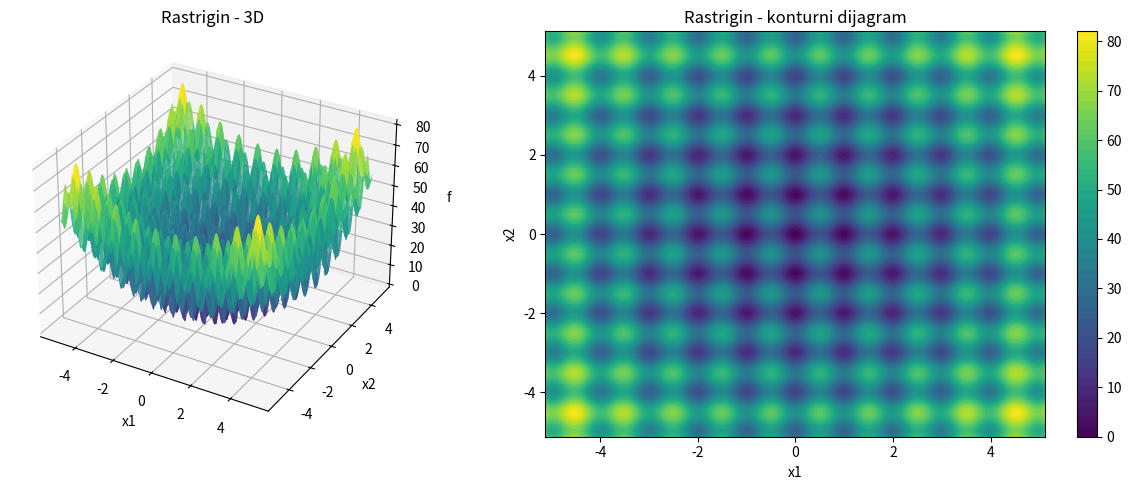
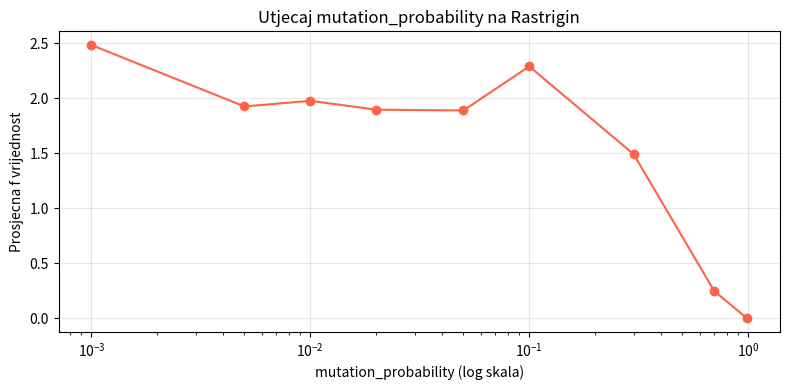
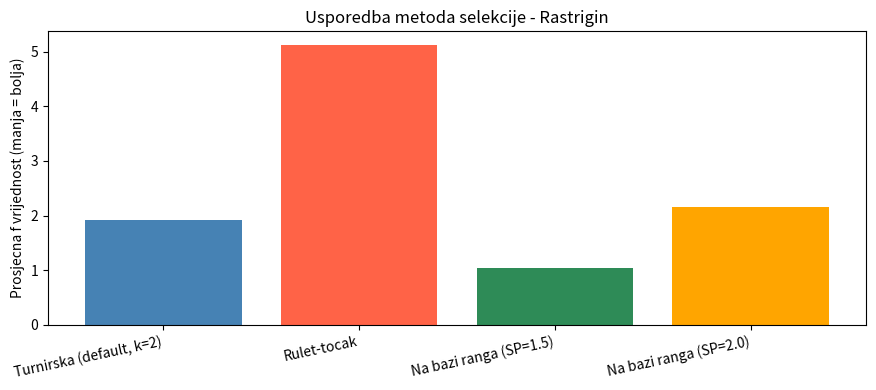
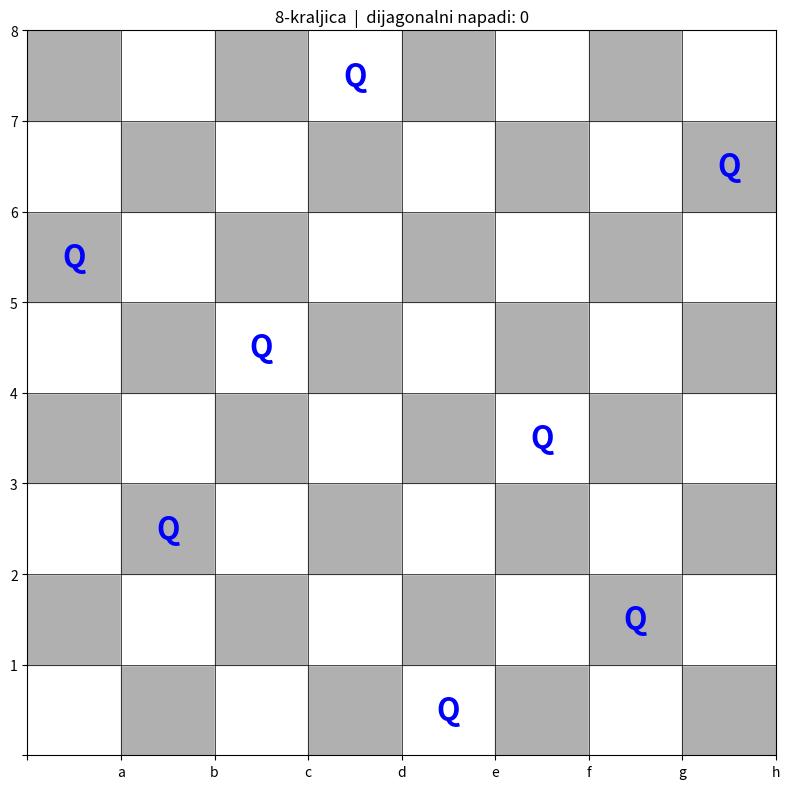

Write Python code to recreate these figures, in order.
import sys, subprocess, importlib

subprocess.run([sys.executable, "-m", "pip", "install", "-q", "pyeasyga"],
               capture_output=True)
try:
    from pyeasyga.pyeasyga import GeneticAlgorithm
    print("pyeasyga ucitan.")
except ImportError:
    print("Koristim drop-in GeneticAlgorithm (kompatibilan interfejs).")
    import random
    from operator import attrgetter

    class GeneticAlgorithm:
        def __init__(self, seed_data, population_size=50, generations=100,
                     crossover_probability=0.8, mutation_probability=0.2,
                     elitism=True, maximise_fitness=True):
            self.seed_data         = seed_data
            self.population_size   = population_size
            self.generations       = generations
            self.crossover_probability = crossover_probability
            self.mutation_probability  = mutation_probability
            self.elitism           = elitism
            self.maximise_fitness  = maximise_fitness
            self.tournament_size   = max(2, population_size // 10)
            self.create_individual = lambda d: [random.randint(0,1) for _ in range(10)]
            self.fitness_function  = None
            self.crossover_function = self._spx
            self.mutate_function   = self._flip
            self.selection_function = self._tournament
            self.current_generation = []

        class _C:
            __slots__ = ('genes','fitness')
            def __init__(self, g): self.genes=list(g); self.fitness=0

        def _spx(self,a,b):
            p=random.randrange(1,len(a)); return a[:p]+b[p:], b[:p]+a[p:]
        def _flip(self,ind):
            i=random.randrange(len(ind)); ind[i]=1-ind[i]
        def _best(self,pop):
            return (max if self.maximise_fitness else min)(pop, key=attrgetter('fitness'))
        def _tournament(self, pop):
            t = random.sample(pop, min(self.tournament_size, len(pop)))
            return (max if self.maximise_fitness else min)(t, key=attrgetter('fitness'))
        def _eval(self, pop):
            for c in pop: c.fitness = self.fitness_function(c.genes, self.seed_data)
        def _breed(self, pop):
            nxt = []
            if self.elitism:
                e = self._C(self._best(pop).genes)
                e.fitness = self._best(pop).fitness
                nxt.append(e)
            while len(nxt) < self.population_size:
                p1 = self._C(self.selection_function(pop).genes)
                p2 = self._C(self.selection_function(pop).genes)
                if random.random() < self.crossover_probability:
                    g1,g2 = self.crossover_function(list(p1.genes), list(p2.genes))
                else:
                    g1,g2 = list(p1.genes), list(p2.genes)
                c1,c2 = self._C(g1), self._C(g2)
                if random.random() < self.mutation_probability: self.mutate_function(c1.genes)
                if random.random() < self.mutation_probability: self.mutate_function(c2.genes)
                nxt.append(c1)
                if len(nxt) < self.population_size: nxt.append(c2)
            return nxt
        def run(self):
            self.current_generation = [self._C(self.create_individual(self.seed_data))
                                       for _ in range(self.population_size)]
            self._eval(self.current_generation)
            for _ in range(self.generations):
                self.current_generation = self._breed(self.current_generation)
                self._eval(self.current_generation)
        def best_individual(self):
            b = self._best(self.current_generation)
            return (b.fitness, b.genes)
        def last_generation(self):
            return [(c.fitness, c.genes) for c in self.current_generation]


import random
import numpy as np
import math

def criteria_function(x):
    x1 = x[0]; x2 = x[1]
    return (-1 - np.cos(12*np.sqrt(x1**2 + x2**2))) / (0.5*(x1**2 + x2**2) + 2)

# x is in range [-5, 5], y is in range [-5, 5]
RANGE = np.array([[-5, 5], [-5, 5]])

ga = GeneticAlgorithm(seed_data=criteria_function,
                      population_size=30,
                      generations=200,
                      crossover_probability=0.8,
                      mutation_probability=0.02,
                      elitism=True,
                      maximise_fitness=False)

# first half => x, second half => y
BINARY_CHROMOSOME_LENGTH = 26

def create_individual(data):
    return [random.randint(0, 1) for _ in range(BINARY_CHROMOSOME_LENGTH)]

ga.create_individual = create_individual

# two-point crossover
def crossover(parent_1, parent_2):
    crossover_index1 = random.randrange(1, len(parent_1)-1)
    crossover_index2 = random.randrange(crossover_index1+1, len(parent_1))
    child_1 = parent_1[:crossover_index1] + parent_2[crossover_index1:crossover_index2] + parent_1[crossover_index2:]
    child_2 = parent_2[:crossover_index1] + parent_1[crossover_index1:crossover_index2] + parent_2[crossover_index2:]
    return child_1, child_2

ga.crossover_function = crossover

# randomly select a bit and invert it
def mutate(individual):
    mutate_index = random.randrange(len(individual))
    if individual[mutate_index] == 0:
        individual[mutate_index] = 1
    else:
        individual[mutate_index] = 0

ga.mutate_function = mutate
ga.tournament_size = 2

def decimal(binary):
    sum = 0
    for i in range(0, len(binary)):
        sum += binary[len(binary)-1-i] * 2**(i)
    return sum

def decode(individual):
    x_binary = individual[:BINARY_CHROMOSOME_LENGTH // 2]
    y_binary = individual[BINARY_CHROMOSOME_LENGTH // 2:]
    x_range = RANGE[0]; y_range = RANGE[1]
    x_min = x_range[0]; x_max = x_range[1]
    y_min = y_range[0]; y_max = y_range[1]
    x_decode = x_min + ((x_max - x_min)*decimal(x_binary))/(2**(len(x_binary)) - 1)
    y_decode = y_min + ((y_max - y_min)*decimal(y_binary))/(2**(len(y_binary)) - 1)
    return x_decode, y_decode

def is_in_range(x, range_x):
    return x >= range_x[0] and x <= range_x[1]

def fitness(individual, data):
    x_decode, y_decode = decode(individual)
    while not (is_in_range(x_decode, RANGE[0]) and is_in_range(y_decode, RANGE[1])):
        individual = create_individual(data)
        x_decode, y_decode = decode(individual)
    fitness = data([x_decode, y_decode])
    return fitness

ga.fitness_function = fitness

random.seed(42)
ga.run()

print("Best individual fitness and best individual binary chromosome:")
print(ga.best_individual())

print("Best individual decoded:")
print(decode(ga.best_individual()[1]))

print("Best individual function value:")
print(criteria_function(decode(ga.best_individual()[1])))

print("\n---------------------------\n")

print("Last generation:")
for individual in ga.last_generation():
    print(individual)


import matplotlib.pyplot as plt

# --- Kriterijalna funkcija - Rastrigin ---
def criteria_function_r(x):
    x1 = x[0]; x2 = x[1]
    return 20 + x1**2 + x2**2 - 10*(math.cos(2*math.pi*x1) + math.cos(2*math.pi*x2))

RANGE_R = np.array([[-5.12, 5.12], [-5.12, 5.12]])

# Dekodiranje binarnog hromosoma u realne koordinate
def decimal(binary):
    s = 0
    for i in range(len(binary)):
        s += binary[len(binary)-1-i] * 2**i
    return s

def decode_r(individual, clen):
    x_bin = individual[:clen // 2]
    y_bin = individual[clen // 2:]
    x_min, x_max = RANGE_R[0]
    y_min, y_max = RANGE_R[1]
    x = x_min + (x_max - x_min) * decimal(x_bin) / (2**len(x_bin) - 1)
    y = y_min + (y_max - y_min) * decimal(y_bin) / (2**len(y_bin) - 1)
    return x, y

def fitness_r(individual, data):
    clen = len(individual)
    x, y = decode_r(individual, clen)
    return data([x, y])

def crossover_r(parent_1, parent_2):
    i1 = random.randrange(1, len(parent_1)-1)
    i2 = random.randrange(i1+1, len(parent_1))
    c1 = parent_1[:i1] + parent_2[i1:i2] + parent_1[i2:]
    c2 = parent_2[:i1] + parent_1[i1:i2] + parent_2[i2:]
    return c1, c2

def mutate_r(individual):
    idx = random.randrange(len(individual))
    individual[idx] = 1 - individual[idx]

print("Rastrigin funkcija i pomocne funkcije ucitane.")


x_vals = np.linspace(-5.12, 5.12, 300)
y_vals = np.linspace(-5.12, 5.12, 300)
X, Y = np.meshgrid(x_vals, y_vals)
Z = 20 + X**2 + Y**2 - 10*(np.cos(2*np.pi*X) + np.cos(2*np.pi*Y))

fig = plt.figure(figsize=(13, 5))
ax1 = fig.add_subplot(121, projection='3d')
ax1.plot_surface(X, Y, Z, cmap='viridis', alpha=0.85)
ax1.set_title('Rastrigin - 3D')
ax1.set_xlabel('x1'); ax1.set_ylabel('x2'); ax1.set_zlabel('f')

ax2 = fig.add_subplot(122)
cp = ax2.contourf(X, Y, Z, 50, cmap='viridis')
plt.colorbar(cp, ax=ax2)
ax2.set_title('Rastrigin - konturni dijagram')
ax2.set_xlabel('x1'); ax2.set_ylabel('x2')
plt.tight_layout(); plt.show()

print("Oblik funkcije: Da, funkcija je MULTIMODALNA.")
print("Ima veliki broj lokalnih minimuma (otprilike 100+ u datom domenu).")
print("Globalni minimum je u tacki (0, 0) sa vrijednoscu f = 0.")


print(f"{'clen':>6} {'bits/dim':>9} {'tacaka/dim':>11} {'x1':>9} {'x2':>9} {'f':>10}")
print("-" * 60)

for clen in [6, 10, 20, 26]:
    bits_per_dim = clen // 2
    n_points = 2**bits_per_dim

    ga = GeneticAlgorithm(seed_data=criteria_function_r,
                          population_size=30,
                          generations=200,
                          crossover_probability=0.8,
                          mutation_probability=0.02,
                          elitism=True,
                          maximise_fitness=False)

    ga.create_individual = lambda d, c=clen: [random.randint(0,1) for _ in range(c)]
    ga.crossover_function = crossover_r
    ga.mutate_function    = mutate_r
    ga.fitness_function   = fitness_r
    ga.tournament_size    = 2

    random.seed(42)
    ga.run()
    x, y = decode_r(ga.best_individual()[1], clen)
    f = criteria_function_r([x, y])
    print(f"{clen:>6} {bits_per_dim:>9} {n_points:>11} {x:>9.4f} {y:>9.4f} {f:>10.6f}")

print()
print("Zakljucak: Sa clen=6 svaka dimenzija ima samo 2^3=8 mogucih vrijednosti.")
print("Diskretizacija je gruba (~1.46 po koraku) -> manja preciznost rjesenja.")
print("Sa clen=26: 2^13=8192 vrijednosti -> mnogo finija diskretizacija (~0.00125).")


CLEN = 26
print(f"{'mut_prob':>10} {'prosj. f (5 pokretanja)':>25}")
print("-" * 38)
results_mut = {}
for mp in [0.001, 0.005, 0.01, 0.02, 0.05, 0.1, 0.3, 0.7, 0.99]:
    vals = []
    for seed in range(5):
        random.seed(seed)
        ga = GeneticAlgorithm(seed_data=criteria_function_r,
                              population_size=30, generations=200,
                              crossover_probability=0.8,
                              mutation_probability=mp,
                              elitism=True, maximise_fitness=False)
        ga.create_individual = lambda d: [random.randint(0,1) for _ in range(CLEN)]
        ga.crossover_function = crossover_r
        ga.mutate_function    = mutate_r
        ga.fitness_function   = fitness_r
        ga.tournament_size    = 2
        ga.run()
        x, y = decode_r(ga.best_individual()[1], CLEN)
        vals.append(criteria_function_r([x, y]))
    avg = sum(vals)/len(vals)
    results_mut[mp] = avg
    print(f"{mp:>10.3f} {avg:>25.6f}")

plt.figure(figsize=(8,4))
plt.semilogx(list(results_mut.keys()), list(results_mut.values()), 'o-', color='tomato')
plt.xlabel('mutation_probability (log skala)'); plt.ylabel('Prosjecna f vrijednost')
plt.title('Utjecaj mutation_probability na Rastrigin')
plt.grid(alpha=0.3); plt.tight_layout(); plt.show()

print()
print("Zakljucak:")
print("  ~0:    premalo istrazivanja, GA zapada u lokalni optimum")
print("  0.02:  optimalna vrijednost za ovaj problem (balans eksploatacija/eksploracija)")
print("  >0.3:  previse mutacije -> pretvorba u slucajnu pretragu, rezultati se pogorsavaju")


CLEN = 26
configs = [
    ( 5,  50,  "mala pop,    malo gen"),
    ( 5,  500, "mala pop,    puno gen"),
    (15,  100, "srednja pop, umjereno gen"),
    (30,  200, "default (pop=30, gen=200)"),
    (50,   50, "veca pop,    malo gen"),
    (50,  200, "veca pop,    normalno gen"),
    (100,  50, "velika pop,  malo gen"),
    (100, 200, "velika pop,  normalno gen"),
]
print(f"{'pop':>5} {'gen':>5} {'prosj. f':>12}  Opis")
print("-" * 55)
for pop, gen, opis in configs:
    vals = []
    for seed in range(5):
        random.seed(seed)
        ga = GeneticAlgorithm(seed_data=criteria_function_r,
                              population_size=pop, generations=gen,
                              crossover_probability=0.8, mutation_probability=0.02,
                              elitism=True, maximise_fitness=False)
        ga.create_individual = lambda d: [random.randint(0,1) for _ in range(CLEN)]
        ga.crossover_function = crossover_r
        ga.mutate_function    = mutate_r
        ga.fitness_function   = fitness_r
        ga.tournament_size    = 2
        ga.run()
        x, y = decode_r(ga.best_individual()[1], CLEN)
        vals.append(criteria_function_r([x, y]))
    avg = sum(vals)/len(vals)
    print(f"{pop:>5} {gen:>5} {avg:>12.6f}  {opis}")

print()
print("Zakljucak: Za manje populacije je potrebno vise generacija da bi se")
print("dostiglo isto rjesenje. Veca populacija brze konvergira, ali svaka")
print("generacija traje duze. Optimum ovisi o racunskim resursima.")


CLEN = 26
print(f"{'pop':>5} {'elitizam':>10} {'prosj. f (10 run)':>18}")
print("-" * 38)
for pop, elitism in [(5, True), (5, False), (30, True), (30, False)]:
    vals = []
    for seed in range(10):
        random.seed(seed)
        ga = GeneticAlgorithm(seed_data=criteria_function_r,
                              population_size=pop, generations=200,
                              crossover_probability=0.8, mutation_probability=0.02,
                              elitism=elitism, maximise_fitness=False)
        ga.create_individual = lambda d: [random.randint(0,1) for _ in range(CLEN)]
        ga.crossover_function = crossover_r
        ga.mutate_function    = mutate_r
        ga.fitness_function   = fitness_r
        ga.tournament_size    = 2
        ga.run()
        x, y = decode_r(ga.best_individual()[1], CLEN)
        vals.append(criteria_function_r([x, y]))
    avg = sum(vals)/len(vals)
    label = "Da" if elitism else "Ne"
    print(f"{pop:>5} {label:>10} {avg:>18.6f}")

print()
print("Zakljucak: population_size=5 bez elitizma daje znacajno losije rezultate.")
print("Mala populacija bez elitizma = geneticki drift + gubici dobrih rjesenja.")
print("Dobro rjesenje se moze izgubiti ukrstanjem/mutacijom i nema garancije da")
print("ce prezivjeti u sljedecoj generaciji.")


from operator import attrgetter

CLEN = 26

# Rulet-tocak selekcija za minimizaciju (invertujemo fitness)
def roulette_selection(population):
    fits = [ind.fitness for ind in population]
    f_min = min(fits)
    inv = [1.0 / (f - f_min + 1e-10) for f in fits]
    total = sum(inv)
    pick  = random.uniform(0, total)
    cum   = 0.0
    for ind, w in zip(population, inv):
        cum += w
        if cum >= pick:
            return ind
    return population[-1]

# Selekcija na bazi ranga (formula iz PDF, prilagodjena za minimizaciju)
def rank_selection(population, SP=1.5):
    m = len(population)
    # Sortiraj uzlazno (manji fitness = bolji za minimizaciju)
    # -> dodjeli mu veci rank (rank m = najmanji fitness = najbolji)
    sorted_pop = sorted(population, key=attrgetter('fitness'))
    weights = [(2 - SP) + 2*(SP - 1)*(m - 1 - i)/(m - 1) for i in range(m)]
    total = sum(weights)
    pick  = random.uniform(0, total)
    cum   = 0.0
    for ind, w in zip(sorted_pop, weights):
        cum += w
        if cum >= pick:
            return ind
    return sorted_pop[0]

methods = {
    'Turnirska (default, k=2)' : None,
    'Rulet-tocak'               : roulette_selection,
    'Na bazi ranga (SP=1.5)'    : lambda pop: rank_selection(pop, 1.5),
    'Na bazi ranga (SP=2.0)'    : lambda pop: rank_selection(pop, 2.0),
}

print(f"{'Metoda selekcije':>30} {'prosj. f (10 run)':>18}")
print("-" * 52)
results_sel = {}
for name, sel_fn in methods.items():
    vals = []
    for seed in range(10):
        random.seed(seed)
        ga = GeneticAlgorithm(seed_data=criteria_function_r,
                              population_size=30, generations=200,
                              crossover_probability=0.8, mutation_probability=0.02,
                              elitism=True, maximise_fitness=False)
        ga.create_individual = lambda d: [random.randint(0,1) for _ in range(CLEN)]
        ga.crossover_function = crossover_r
        ga.mutate_function    = mutate_r
        ga.fitness_function   = fitness_r
        ga.tournament_size    = 2
        if sel_fn is not None:
            ga.selection_function = sel_fn
        ga.run()
        x, y = decode_r(ga.best_individual()[1], CLEN)
        vals.append(criteria_function_r([x, y]))
    avg = sum(vals)/len(vals)
    results_sel[name] = avg
    print(f"{name:>30} {avg:>18.6f}")

plt.figure(figsize=(9,4))
plt.bar(list(results_sel.keys()), list(results_sel.values()),
        color=['steelblue','tomato','seagreen','orange'])
plt.ylabel('Prosjecna f vrijednost (manja = bolja)')
plt.title('Usporedba metoda selekcije - Rastrigin')
plt.xticks(rotation=12, ha='right')
plt.tight_layout(); plt.show()


import random

data = [1, 2, 3, 4, 5, 6, 7, 8]

ga_q = GeneticAlgorithm(data,
                         population_size=100,
                         generations=100,
                         crossover_probability=0.8,
                         mutation_probability=0.2,
                         elitism=True,
                         maximise_fitness=False)

# --- (a) Mehanizam kodiranja ---
# Permutacija [1..8]: individual[i] = red kraljice u koloni i
def create_individual(data):
    individual = list(data)
    random.shuffle(individual)
    return individual

ga_q.create_individual = create_individual

# --- (b) Mehanizam selekcije ---
# Turnirska selekcija (default), tournament_size=2, minimizira fitness
ga_q.tournament_size = 2

# --- (c) Fitness funkcija ---
# Broji dijagonalne napade (0 = savrseno rjesenje, minimiziramo)
def fitness_q(individual, data):
    clashes = 0
    for i in range(len(individual)):
        for j in range(i + 1, len(individual)):
            if abs(individual[i] - individual[j]) == abs(i - j):
                clashes += 1
    return clashes

ga_q.fitness_function = fitness_q

# --- (d) Operator ukrstanja: Order Crossover (OX) ---
def crossover_q(parent_1, parent_2):
    n = len(parent_1)
    child_1 = [None] * n
    child_2 = [None] * n
    start = random.randint(0, n - 1)
    end   = random.randint(start, n - 1)
    child_1[start:end+1] = parent_1[start:end+1]
    child_2[start:end+1] = parent_2[start:end+1]
    remaining_1 = [x for x in parent_2 if x not in child_1]
    remaining_2 = [x for x in parent_1 if x not in child_2]
    ptr = 0
    for i in range(n):
        if child_1[i] is None: child_1[i] = remaining_1[ptr]; ptr += 1
    ptr = 0
    for i in range(n):
        if child_2[i] is None: child_2[i] = remaining_2[ptr]; ptr += 1
    return child_1, child_2

ga_q.crossover_function = crossover_q

# --- (e) Operator mutacije: swap ---
def mutate_q(individual):
    mutate_index_1 = random.randrange(len(individual))
    mutate_index_2 = random.randrange(len(individual))
    individual[mutate_index_1], individual[mutate_index_2] = \
        individual[mutate_index_2], individual[mutate_index_1]

ga_q.mutate_function = mutate_q

# Pokretanje
random.seed(42)
ga_q.run()

print("Best individual fitness and best individual (chromosome):")
print(ga_q.best_individual())
best_fit, best_ind = ga_q.best_individual()
print("\nBest individual fitness (clashes):", best_fit)
print("Solution found!" if best_fit == 0 else "No perfect solution this run.")


import matplotlib.pyplot as plt

def draw_board(individual):
    n = len(individual)
    clashes = fitness_q(individual, data)
    fig, ax = plt.subplots(figsize=(n, n))
    for row in range(n):
        for col in range(n):
            c = 'white' if (row+col)%2==0 else '#b0b0b0'
            ax.add_patch(plt.Rectangle((col, row), 1, 1, color=c))
    for col, row_val in enumerate(individual):
        color = 'blue' if clashes == 0 else 'red'
        ax.text(col+0.5, row_val-0.5, 'Q', ha='center', va='center',
                fontsize=22, fontweight='bold', color=color)
    ax.set_xlim(0, n); ax.set_ylim(0, n)
    ax.set_xticks(range(n+1)); ax.set_yticks(range(n+1))
    ax.set_xticklabels([''] + list('abcdefgh')[:n])
    ax.set_yticklabels(['']+list(range(1,n+1)))
    ax.grid(True, color='black', lw=0.5)
    ax.set_title(f"8-kraljica  |  dijagonalni napadi: {clashes}")
    plt.tight_layout(); plt.show()

draw_board(best_ind)


# Za N-kraljica jedina izmjena je:
#   data = list(range(1, N+1))  -- umjesto fiksnog [1..8]
# Fitness, crossover i mutate funkcije su genericke i rade za bilo koji N.

def solve_n_queens(N, pop_size=150, generations=300):
    data_n = list(range(1, N + 1))
    ga_n = GeneticAlgorithm(data_n,
                             population_size=pop_size,
                             generations=generations,
                             crossover_probability=0.8,
                             mutation_probability=0.2,
                             elitism=True,
                             maximise_fitness=False)
    ga_n.create_individual  = lambda d: random.sample(d, len(d))
    ga_n.fitness_function   = fitness_q   # ista funkcija, genericka
    ga_n.crossover_function = crossover_q # isti OX crossover
    ga_n.mutate_function    = mutate_q    # isti swap mutate
    ga_n.tournament_size    = 2
    ga_n.run()
    return ga_n.best_individual()

print(f"{'N':>4} {'fitness':>8}  Status         Rjesenje")
print("-" * 65)
for N in [8, 10, 12]:
    random.seed(42)
    fit, ind = solve_n_queens(N)
    status = "SAVRSENO (0 napada)" if fit == 0 else f"{fit} dijag. napada"
    print(f"{N:>4} {fit:>8}  {status:<20} {ind}")

print()
print("Izmjene potrebne za N-kraljica:")
print("  1. data = list(range(1, N+1))    -- promijeniti velicinu")
print("  2. Fitness, crossover i mutate su vec genericke -- nema izmjena")
print("  3. Za veci N povecati population_size i generations")
